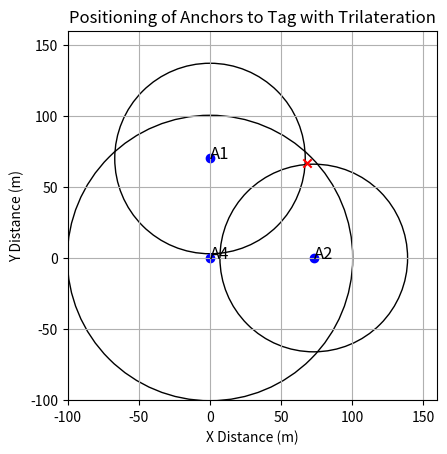

Source code (Python):
import matplotlib.pyplot as plt
import numpy as np

def make_circles(anchor_x, anchor_y, anchor_add, distances, closest_point, circles = True):
        """
        Plot circles with given radii and center points for multiple anchors.

        :param anchor_add: List of anchor labels or names.
        :param anchor_x: List of anchor x-coordinates.
        :param anchor_y: List of anchor y-coordinates.
        :param distances: List of radii for each anchor.
        :param closest_point: (x, y) coordinates of the closest point (optional).
        """

        # Create a figure and axis if it doesn't exist
        if not plt.fignum_exists(1):
            fig, ax = plt.subplots()
        else:
            fig = plt.gcf()
            ax = plt.gca()

        # Clear the current axis
        ax.clear()

        # Plot circles for each anchor
        for i, (x, y, label, radius) in enumerate(zip(anchor_x, anchor_y, anchor_add, distances)):
            if(circles == True):
                circle = plt.Circle((x, y), radius, fill=False, label=f"Anchor {label} Radius")
                ax.add_artist(circle)

            # Plot the anchor point
            ax.scatter(x, y, label=f"Anchor {label}", marker='o', color='blue')

            # Add text annotations for anchor label and radius
            ax.text(x, y, f"{label}", fontsize=12, ha="left")

        # Plot the closest point if provided
        if closest_point is not None:
            x, y = closest_point
            ax.scatter(x, y, label="Closest Point", marker='x', color='red')

        ax.set_xlabel("X Distance (m)")
        ax.set_ylabel("Y Distance (m)")
        ax.set_title("Positioning of Anchors to Tag with Trilateration")
        ax.grid()

        # Set equal scaling for x and y axes
        ax.set_aspect('equal', adjustable='box')

        # Calculate the limits for x and y axes
        x_min = -100 #min(anchor_x - distances)
        x_max = 160 #max(anchor_x + distances)
        y_min = -100 #min(anchor_y - distances)
        y_max = 160 #max(anchor_y + distances)

        # Set axis limits
        ax.set_xlim(x_min, x_max)
        ax.set_ylim(y_min, y_max)

        plt.show()
        #plt.pause(1e-3)  # Adjust the pause duration as needed

make_circles(anchor_x = np.array([0, 73, 0]), anchor_y = np.array([70, 0, 0]), anchor_add=np.array(['A1', 'A2', 'A4']), 
             distances=np.array([67,66,100.4]), closest_point = np.array([68, 67]))